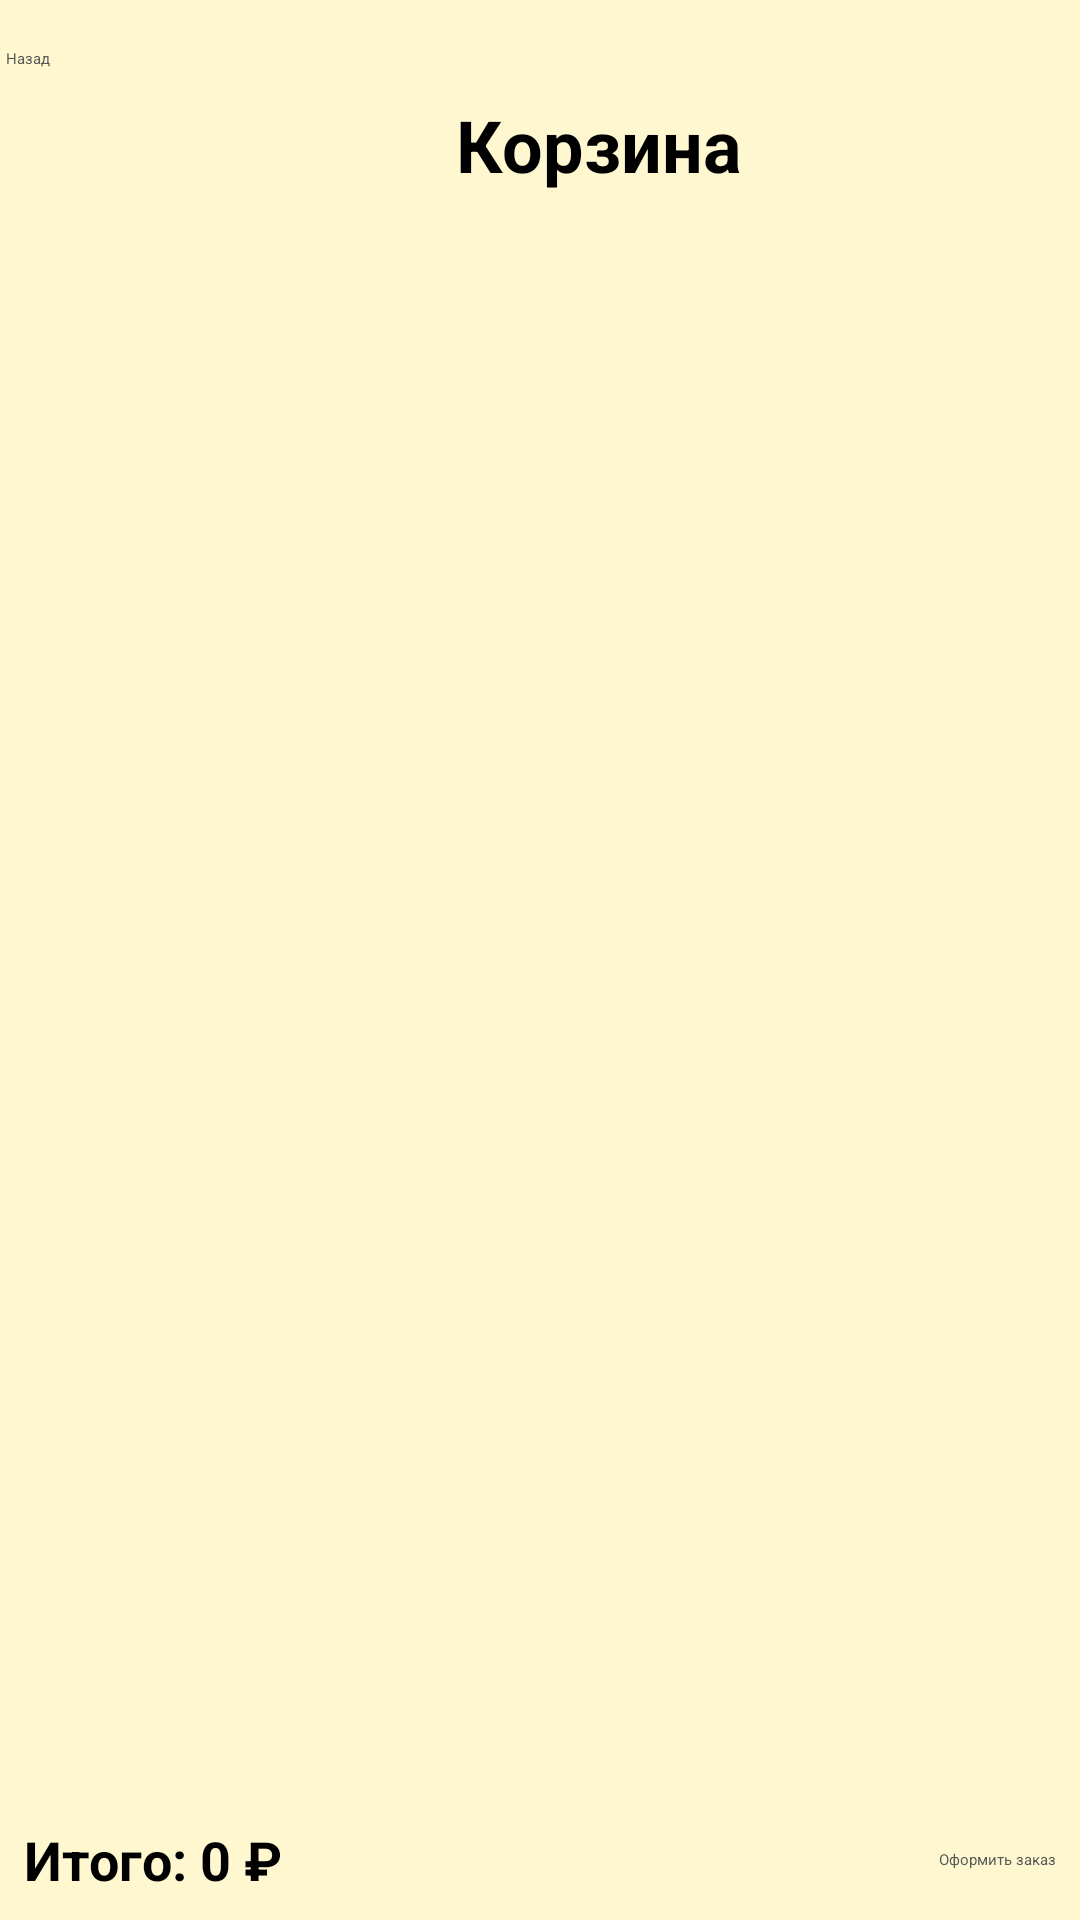

Android layout source for this screen:
<!-- AndroidManifest.xml: application theme Theme.InternetShop -->
<!-- res/layout/activity_shopping_cart.xml -->
<?xml version="1.0" encoding="utf-8"?>
<LinearLayout xmlns:android="http://schemas.android.com/apk/res/android"
    android:layout_width="match_parent"
    android:layout_height="match_parent"
    android:background="@color/bgYellow"
    android:orientation="vertical">

    <LinearLayout
        android:layout_width="match_parent"
        android:layout_height="wrap_content"
        android:gravity="center_vertical"
        android:orientation="horizontal"
        android:paddingVertical="16dp"
        android:paddingStart="2dp"
        android:paddingEnd="0dp">

        <Button
            android:id="@+id/button_back_cart"
            android:layout_width="120dp"
            android:layout_height="48dp"
            android:backgroundTint="@color/green"
            android:text="@string/ButtonBack"
            android:textColor="@color/text" />

        <TextView
            android:id="@+id/cart_title"
            android:layout_width="wrap_content"
            android:layout_height="wrap_content"
            android:layout_gravity="center"
            android:gravity="center"
            android:paddingStart="30dp"
            android:paddingTop="16dp"
            android:paddingEnd="0dp"
            android:text="@string/Cart"
            android:textSize="24sp"
            android:textStyle="bold" />
    </LinearLayout>

    <androidx.recyclerview.widget.RecyclerView
        android:id="@+id/cart_recycler_view"
        android:layout_width="match_parent"
        android:layout_height="0dp"
        android:layout_weight="1"
        android:scrollbars="vertical" />

    <LinearLayout
        android:layout_width="match_parent"
        android:layout_height="wrap_content"
        android:gravity="center_vertical"
        android:orientation="horizontal"
        android:padding="8dp">

        <TextView
            android:id="@+id/total_price"
            android:layout_width="0dp"
            android:layout_height="wrap_content"
            android:layout_weight="1"
            android:text="Итого: 0 ₽"
            android:textSize="18sp"
            android:textStyle="bold" />

        <Button
            android:id="@+id/button_checkout"
            android:layout_width="wrap_content"
            android:layout_height="wrap_content"
            android:backgroundTint="@color/green"
            android:text="Оформить заказ"
            android:textColor="@color/text" />
    </LinearLayout>

</LinearLayout>
<!-- resources referenced by this layout -->
<resources>
  <color name="bgYellow">#FFF7CF</color>
  <color name="green">#C1FBA4</color>
  <color name="text">#545A58</color>
  <string name="ButtonBack">Назад</string>
  <string name="Cart">Корзина</string>
</resources>
